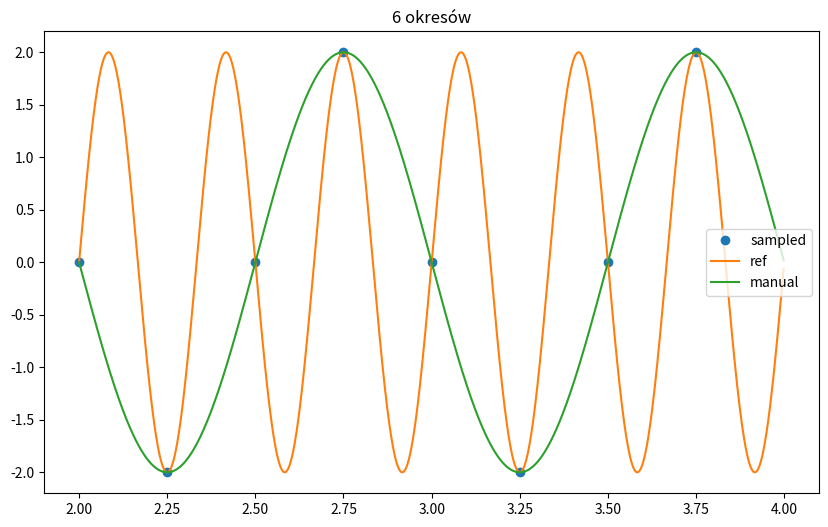

Write Python code to recreate this figure.
import numpy as np
import matplotlib.pyplot as plt

# print(20*np.log10(1/pow(2,15)))
# print(20*np.log10(1/pow(2,23)))


def omega(f):
    return np.pi*2*f

def mysinTbase(A, f, fs, tstart, tstop):

    if(f <= 0 or fs <= 0 or tstop <= tstart):
        print("wrong parameters")
        return -1
    
    time = tstop-tstart
    numsamp = (time)*fs
    tsam = np.linspace(tstart, tstop-1/fs, numsamp)
    # print(tsam)
    xsam = A * np.sin((omega(f))*tsam)

    fsref = f*200
    refnumsamp = (tstop-tstart)*fsref
    tref = np.linspace(tstart, tstop-1/fsref, refnumsamp)
    xref = A * np.sin((omega(f))*tref)
    return xsam, tsam ,xref, tref

def sinePlotting(xsam, tsam, xref, tref, title):
    plt.figure(figsize=(10,6))
    plt.plot(tsam, xsam,"o", label = "sampled")
    plt.plot(tref, xref,"-", label = "ref")
    plt.title(title)
    plt.legend()
    plt.show()

def sinePlotting2(xsam, tsam, xref, tref, xmanual, title):
    plt.figure(figsize=(10,6))
    plt.plot(tsam, xsam,"o", label = "sampled")
    plt.plot(tref, xref,"-", label = "ref")
    plt.plot(tref, xmanual,"-", label = "manual")
    plt.title(title)
    plt.legend()
    plt.show()

def mysinT(A, f, fs, tstart, tstop):
    xsam, tsam ,xref, tref = mysinTbase(A, f, fs, tstart, tstop)

    time = tstop-tstart
    title = f"{time*f} okresów"
    sinePlotting(xsam, tsam, xref, tref, title)
    return xsam
  

def mysinT2(A1, f1, fs, tstart, tstop, A2, f2):
    xsam, tsam, xref, tref, = mysinTbase(A1, f1, fs, tstart, tstop)
    time = tstop-tstart
    title = f"{time*f1} okresów"
    xmanual = A2 * np.sin(omega(f2)*tref)
    sinePlotting2(xsam, tsam, xref, tref, xmanual, title )
    return xsam
    



# mysinT(-2, 4, 5, 3,4)

# for i in (1,2,3,4,5):
#     mysinT(2, 20, 80 + i, 4, 5)

A1 = 2   #  % amplituda sygnalu zrodlowego
f1 = 3    # % częstotliwośc sygnalu zrodlowego w Hz
fs = 4     #% czestotliwosc probkowania w Hz
tstart = 2  #% czas rozpoczecia sygnalu w sekundach
tstop = 4  #% czas końca sygnau sygnalu w sekundach

A2 = -2
f2 = 1


# x2 = mysinT(A1, f1, fs, tstart, tstop)
x3 = mysinT2(A1, f1, fs, tstart, tstop, A2, f2)
